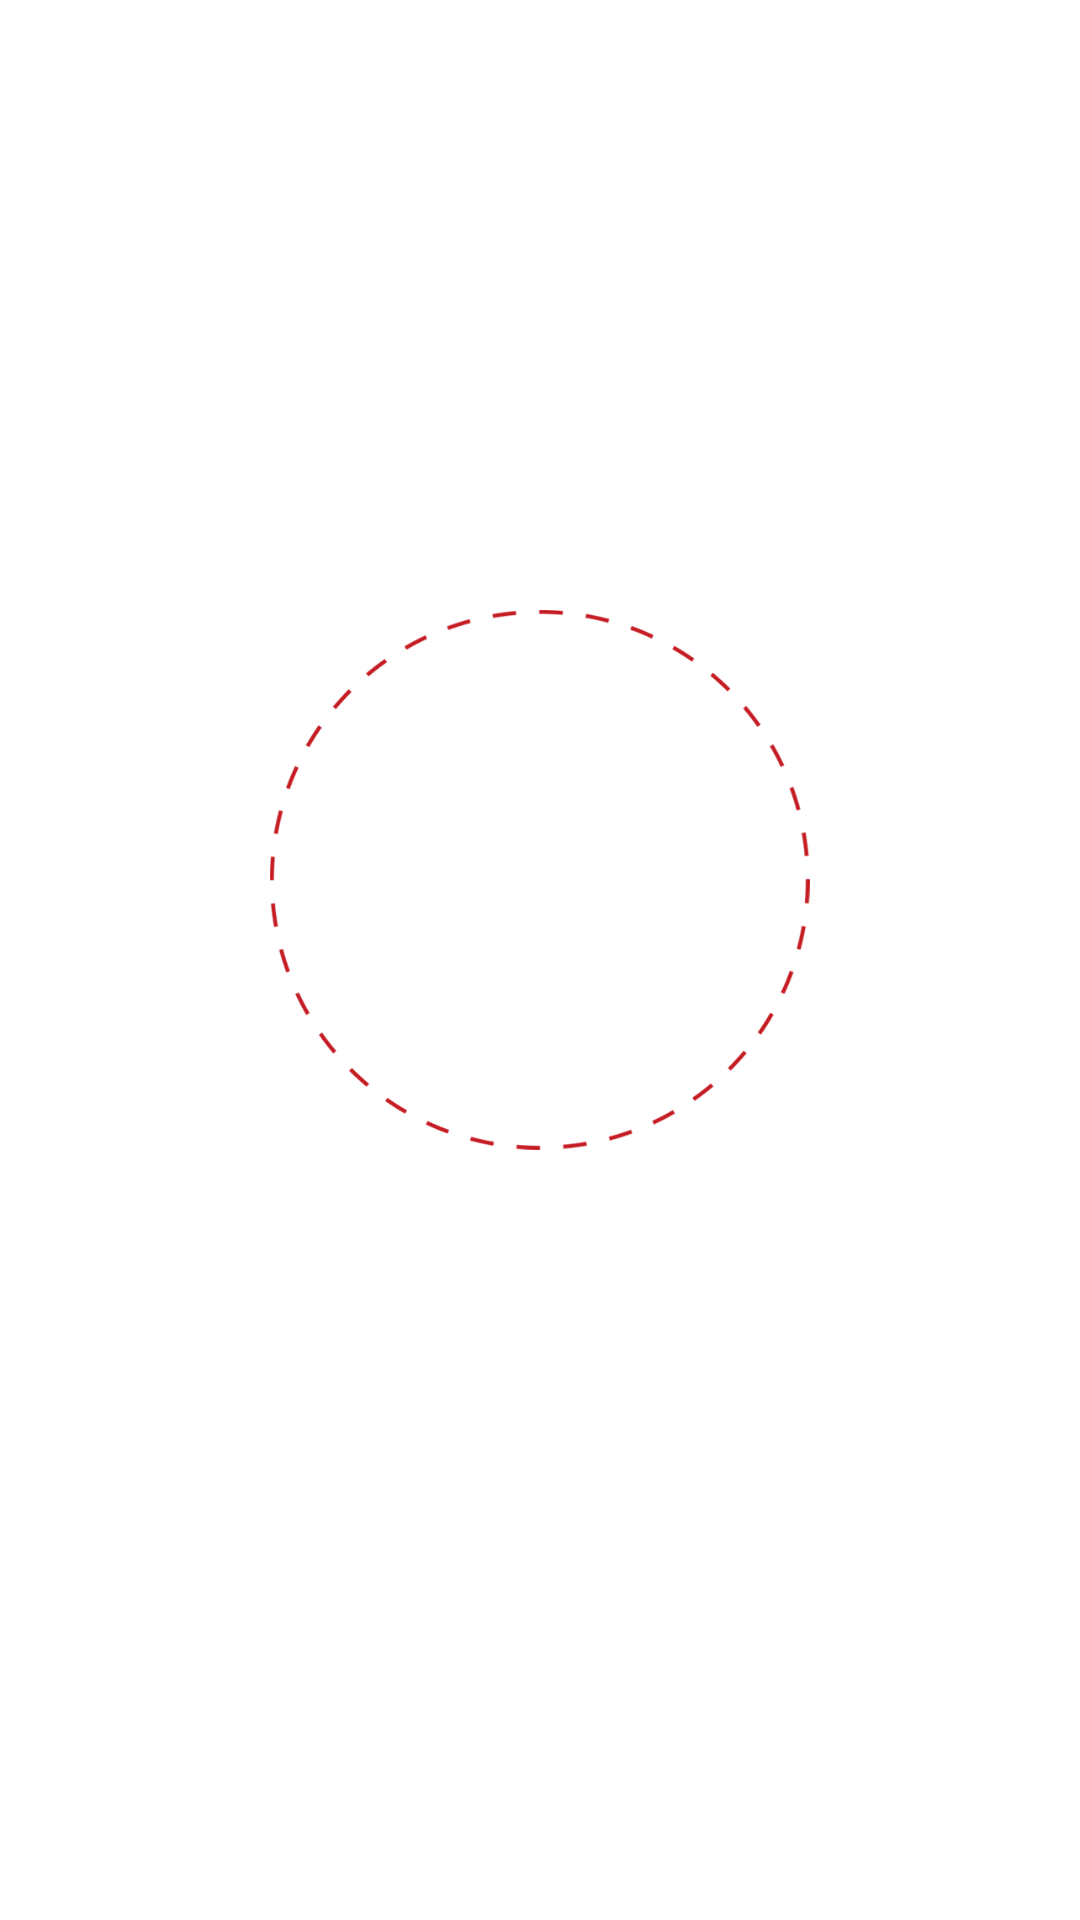

Write the Android layout XML for this screen, with the resource values it uses.
<!-- AndroidManifest.xml: application theme Theme.Khavdawala -->
<!-- res/layout/dharasabhyo_item.xml -->
<?xml version="1.0" encoding="utf-8"?>
<androidx.appcompat.widget.LinearLayoutCompat xmlns:android="http://schemas.android.com/apk/res/android"
    xmlns:app="http://schemas.android.com/apk/res-auto"
    xmlns:tools="http://schemas.android.com/tools"
    android:layout_width="match_parent"
    android:layout_height="wrap_content"
    android:layout_margin="@dimen/dp_10"
    android:gravity="center"
    android:orientation="vertical">

    <FrameLayout
        android:layout_width="@dimen/dp_200"
        android:layout_height="@dimen/dp_200"
        android:layout_centerHorizontal="true"
        android:layout_margin="@dimen/dp_20"
        android:background="@drawable/border"
        android:padding="@dimen/dp_1">

        <com.google.android.material.imageview.ShapeableImageView
            android:id="@+id/ivMLA"
            android:layout_width="match_parent"
            android:layout_height="match_parent"
            android:layout_gravity="center"
            android:layout_margin="@dimen/dp_4"
            android:scaleType="centerCrop"
            app:shapeAppearanceOverlay="@style/roundedImageViewRounded"
            tools:src="@drawable/product_photo" />
    </FrameLayout>

    <androidx.appcompat.widget.AppCompatTextView
        android:id="@+id/tvMLAName"
        android:layout_width="wrap_content"
        android:layout_height="wrap_content"
        android:layout_gravity="center"
        android:gravity="center"
        android:lines="2"
        android:padding="@dimen/dp_5"
        android:textColor="@color/black"
        android:textSize="@dimen/sp_20"
        android:textStyle="bold"
        tools:text="Sweet" />
</androidx.appcompat.widget.LinearLayoutCompat>
<!-- resources referenced by this layout -->
<resources>
  <color name="black">#FF000000</color>
  <dimen name="dp_1">1dp</dimen>
  <dimen name="dp_10">10dp</dimen>
  <dimen name="dp_20">20dp</dimen>
  <dimen name="dp_200">200dp</dimen>
  <dimen name="dp_4">4dp</dimen>
  <dimen name="dp_5">5dp</dimen>
  <dimen name="sp_20">20sp</dimen>
  <!-- drawable border: png bitmap (drawable-xxhdpi, 17543 bytes) -->
  <!-- drawable product_photo: jpg bitmap (drawable-xxhdpi, 348043 bytes) -->
  <style name="roundedImageViewRounded">
          <item name="cornerFamily">rounded</item>
          <item name="cornerSize">50%</item>
      </style>
  <style name="Theme.Khavdawala" parent="Theme.MaterialComponents.DayNight.DarkActionBar">
          
          <item name="colorPrimary">@color/colorPrimary</item>
          <item name="colorPrimaryVariant">@color/colorPrimary</item>
          <item name="colorOnPrimary">@color/white</item>
          
          <item name="colorSecondary">@color/white</item>
          <item name="colorSecondaryVariant">@color/white</item>
          <item name="colorOnSecondary">@color/black</item>
          
          <item name="android:statusBarColor" tools:targetApi="l">?attr/colorPrimaryVariant</item>
          
      </style>
  <color name="colorPrimary">@color/black</color>
  <color name="white">#FFFFFFFF</color>
</resources>
